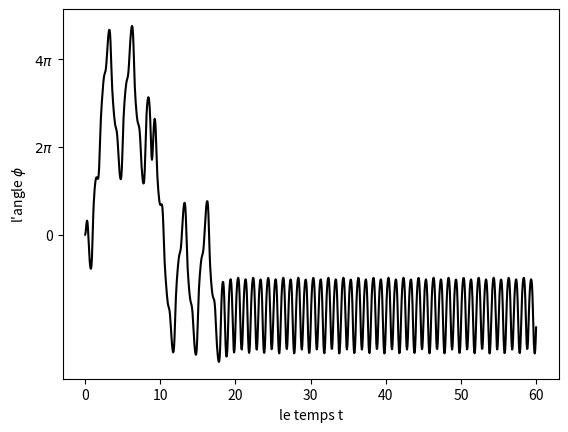

Write the Python code that produced this figure.
"""
=====
Algo & Chaos 3
PenduleBasic.py
=====
[redacted]
pour l'IREM de la Réunion (https://irem.univ-reunion.fr)

"""
import matplotlib.pyplot as plt
from numpy import cos, sin, pi, linspace
from scipy.integrate import solve_ivp

# ----------
# CONSTANTES 

OMEGA = 2*pi
OMEGA0 = 1.5*OMEGA
BETA = OMEGA0/4
GAMMA = 1.073

# ---------
# FONCTIONS

def fun(t,x):
    phi,phipoint = x[0], x[1]
    v = phipoint
    a = -2*BETA*phipoint - OMEGA0**2*sin(phi) + GAMMA*OMEGA0**2*cos(OMEGA*t)
    return v,a

t_max = 60
N_pas = 1000
y0 = [0,0]
sol = solve_ivp(fun, [0,t_max],y0, t_eval=linspace(0., t_max, N_pas), rtol=1e-9)

fig, ax = plt.subplots()
plt.plot(sol.t,sol.y[0], c='k')
ax.set_xlabel("le temps t")
ax.set_ylabel(r"l'angle $\phi$")
ax.set_yticks((0, 2*pi, 4*pi))
ax.set_yticklabels(("0",r"$2\pi$", r"$4\pi$"))
plt.show()